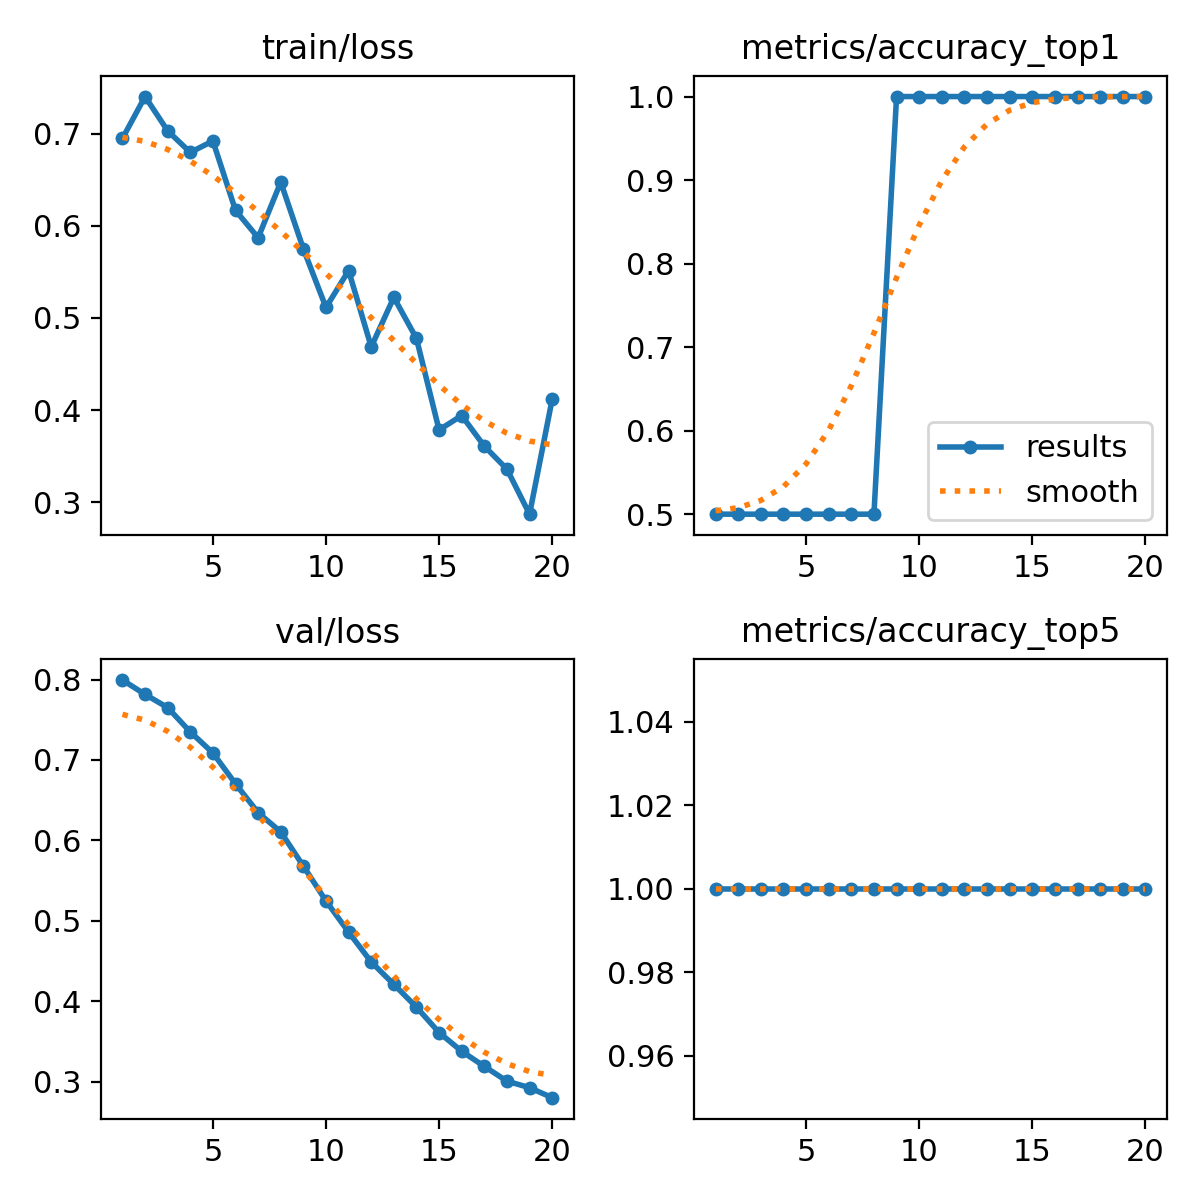

The file beside this chart, header and first rows:
epoch, time, train/loss, metrics/accuracy_top1, metrics/accuracy_top5, val/loss, lr/pg0, lr/pg1, lr/pg2
1, 0.5405, 0.6947, 0.5, 1, 0.7993, 0, 0, 0
2, 1.359, 0.7402, 0.5, 1, 0.7815, 1.58448e-05, 1.58448e-05, 1.58448e-05
3, 1.848, 0.703, 0.5, 1, 0.7651, 3.00393e-05, 3.00393e-05, 3.00393e-05
4, 2.335, 0.6796, 0.5, 1, 0.7348, 4.25835e-05, 4.25835e-05, 4.25835e-05
5, 2.833, 0.692, 0.5, 1, 0.7087, 5.34774e-05, 5.34774e-05, 5.34774e-05
6, 3.401, 0.6166, 0.5, 1, 0.6703, 6.27209e-05, 6.27209e-05, 6.27209e-05
7, 3.916, 0.587, 0.5, 1, 0.6345, 7.03141e-05, 7.03141e-05, 7.03141e-05
8, 4.44, 0.6473, 0.5, 1, 0.6106, 7.62569e-05, 7.62569e-05, 7.62569e-05
9, 4.927, 0.5749, 1, 1, 0.5681, 8.05494e-05, 8.05494e-05, 8.05494e-05
10, 5.424, 0.5113, 1, 1, 0.5247, 8.31916e-05, 8.31916e-05, 8.31916e-05
11, 5.923, 0.5514, 1, 1, 0.486, 8.41835e-05, 8.41835e-05, 8.41835e-05
12, 6.433, 0.4686, 1, 1, 0.4489, 8.3525e-05, 8.3525e-05, 8.3525e-05
13, 6.924, 0.5223, 1, 1, 0.421, 8.12162e-05, 8.12162e-05, 8.12162e-05
14, 7.413, 0.4777, 1, 1, 0.3928, 7.72571e-05, 7.72571e-05, 7.72571e-05
15, 7.977, 0.3785, 1, 1, 0.3612, 7.16477e-05, 7.16477e-05, 7.16477e-05
16, 8.454, 0.3941, 1, 1, 0.3379, 6.43879e-05, 6.43879e-05, 6.43879e-05
17, 8.985, 0.3609, 1, 1, 0.3191, 5.54778e-05, 5.54778e-05, 5.54778e-05
18, 9.49, 0.336, 1, 1, 0.3008, 4.49173e-05, 4.49173e-05, 4.49173e-05
19, 10.05, 0.2871, 1, 1, 0.2927, 3.27065e-05, 3.27065e-05, 3.27065e-05
20, 10.56, 0.4117, 1, 1, 0.2802, 1.88454e-05, 1.88454e-05, 1.88454e-05
